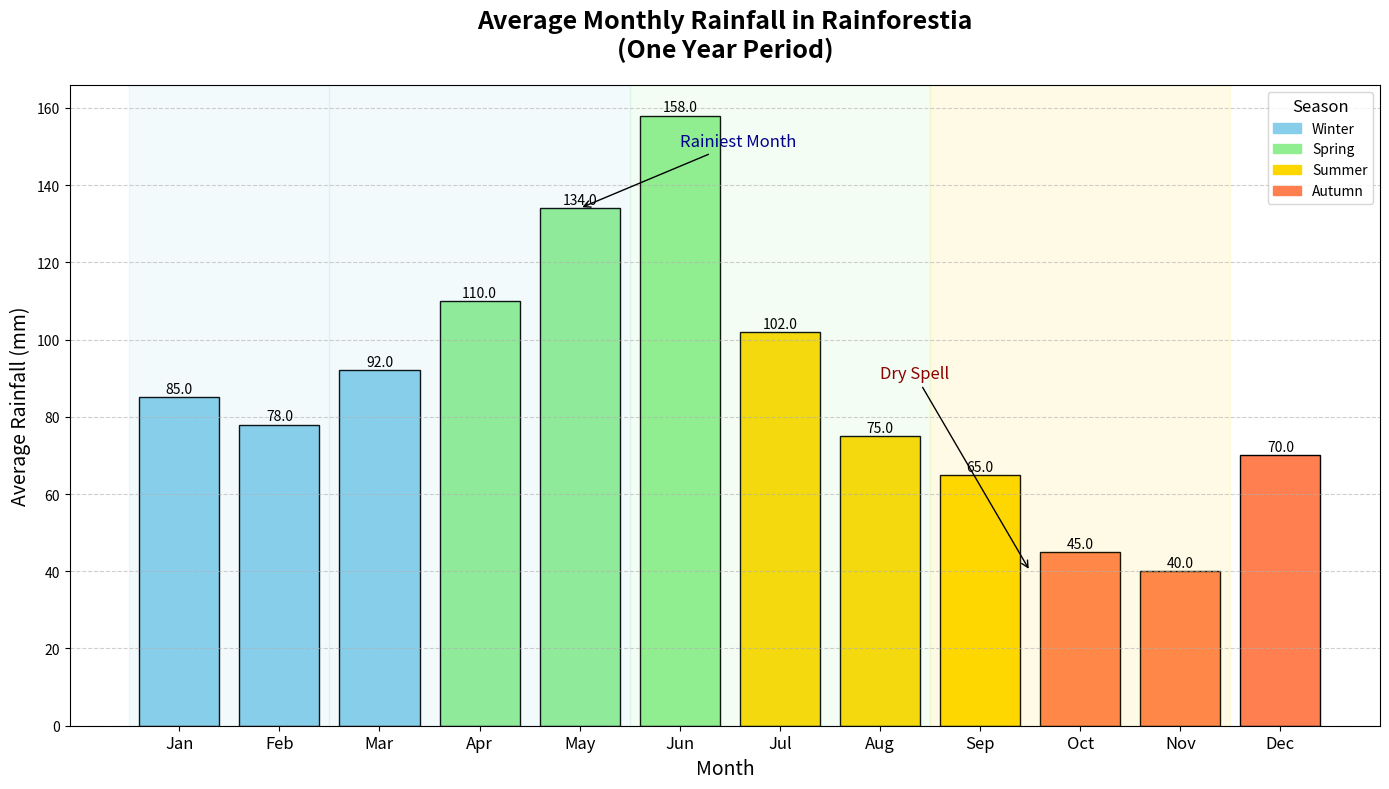

Here is the Python script that generated this plot:
import matplotlib.pyplot as plt
import numpy as np

# Backstory:
# The chart aims to illustrate the average monthly rainfall in a fictional region called Rainforestia
# over the span of one year across its four unique seasons: Spring, Summer, Autumn, and Winter.

# Define months and corresponding average rainfall (in millimeters)
months = np.arange(1, 13)
rainfall = np.array([85, 78, 92, 110, 134, 158, 102, 75, 65, 45, 40, 70])

# Define seasons
seasons = ["Winter", "Spring", "Summer", "Autumn"]
season_colors = ['skyblue', 'lightgreen', 'gold', 'coral']
season_labels = [("Winter", 0, 1), ("Spring", 2, 4), ("Summer", 5, 7), ("Autumn", 8, 10)]

# Create the plot
fig, ax = plt.subplots(figsize=(14, 8))

# Plot bar chart for average monthly rainfall
bars = ax.bar(months, rainfall, color=[season_colors[(month - 1) // 3] for month in months], edgecolor='black')

# Annotate each bar with the rainfall amount
for bar in bars:
    height = bar.get_height()
    ax.annotate(f'{height:.1f}', xy=(bar.get_x() + bar.get_width() / 2, height), 
                xytext=(0, 3), textcoords='offset points', ha='center', fontsize=10, color='black')

# Add titles and labels
ax.set_title("Average Monthly Rainfall in Rainforestia\n(One Year Period)", fontsize=18, fontweight='bold', pad=20)
ax.set_xlabel("Month", fontsize=14)
ax.set_ylabel("Average Rainfall (mm)", fontsize=14)

# Customize x-ticks with month names
month_labels = ['Jan', 'Feb', 'Mar', 'Apr', 'May', 'Jun', 'Jul', 'Aug', 'Sep', 'Oct', 'Nov', 'Dec']
ax.set_xticks(months)
ax.set_xticklabels(month_labels, fontsize=12)

# Add gridlines
ax.grid(axis='y', linestyle='--', alpha=0.6)

# Add legend for seasons
handles = [plt.Rectangle((0, 0), 1, 1, color=season_colors[i], edgecolor='black') for i in range(4)]
ax.legend(handles, seasons, title="Season", title_fontsize=12, fontsize=10, loc='upper right')

# Highlight important insights with annotations
ax.annotate('Rainiest Month', xy=(5, rainfall[4]), xytext=(6, 150),
            arrowprops=dict(facecolor='black', arrowstyle='->'), fontsize=12, color='darkblue')
ax.annotate('Dry Spell', xy=(9.5, rainfall[10]), xytext=(8, 90),
            arrowprops=dict(facecolor='black', arrowstyle='->'), fontsize=12, color='darkred')

# Highlight months by seasons using vspan
for season, start, end in season_labels:
    ax.axvspan(months[start] - 0.5, months[end + 1] - 0.5, color=season_colors[(start // 3)], alpha=0.1)

# Automatically adjust layout before displaying
plt.tight_layout()

# Display the plot
plt.show()
